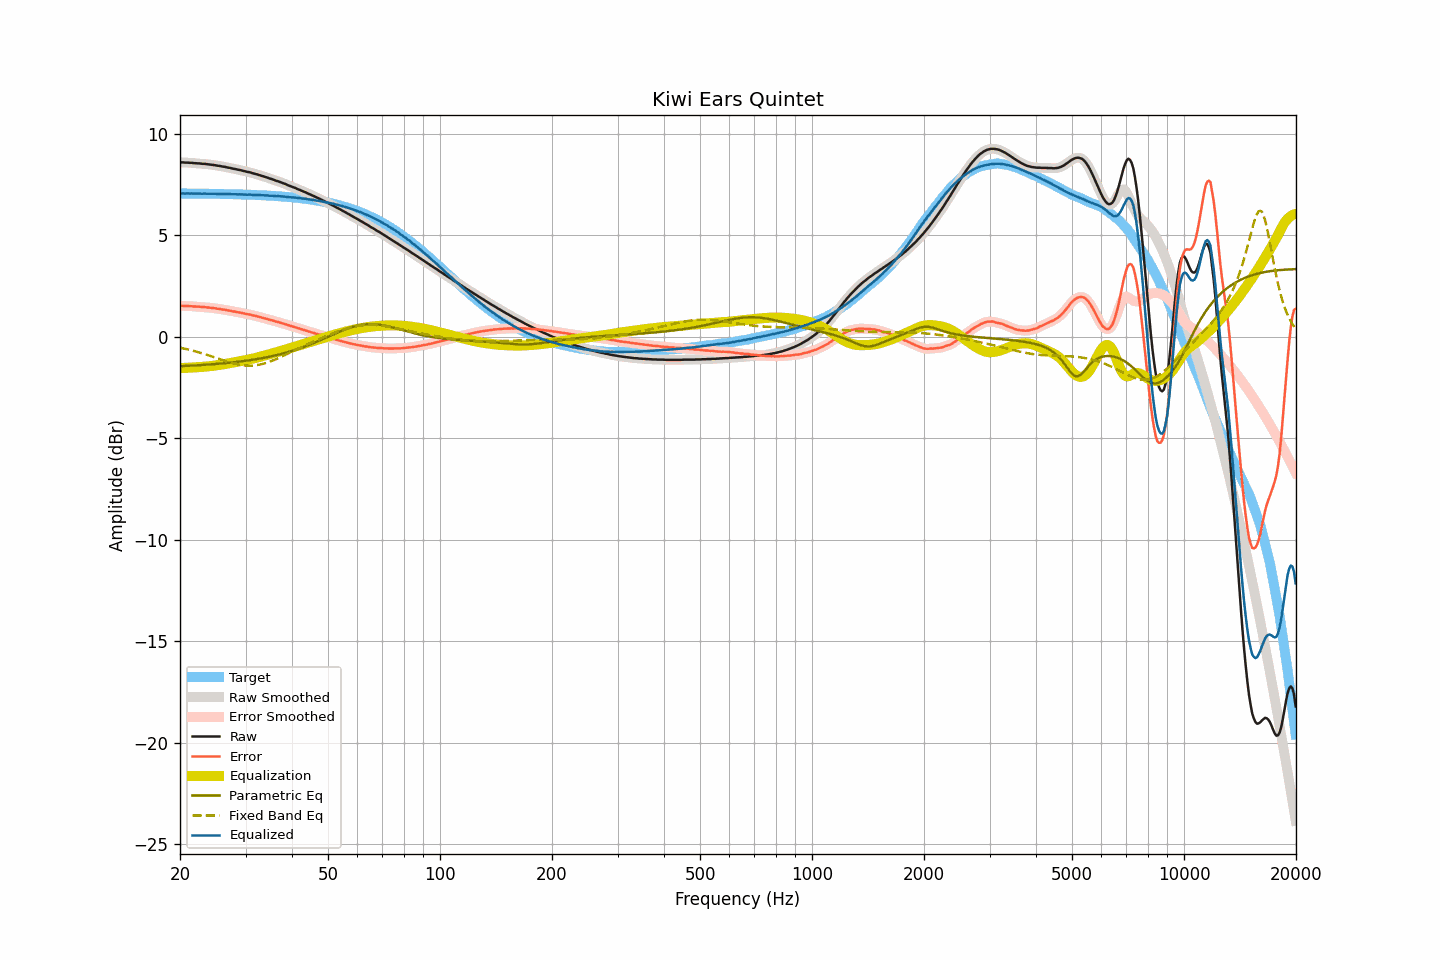

Values plotted in this chart, from the file beside it:
frequency, raw, smoothed, error, error_smoothed, equalization, parametric_eq, fixed_band_eq, equalized_raw, equalized_smoothed, target
20.00, 8.60, 8.60, 1.53, 1.53, -1.53, -1.44, -0.53, 7.07, 7.07, 7.07
20.20, 8.60, 8.60, 1.53, 1.53, -1.53, -1.44, -0.55, 7.07, 7.07, 7.07
20.40, 8.60, 8.60, 1.53, 1.53, -1.53, -1.44, -0.56, 7.07, 7.07, 7.07
20.61, 8.59, 8.60, 1.52, 1.53, -1.53, -1.43, -0.58, 7.07, 7.07, 7.07
20.81, 8.59, 8.59, 1.52, 1.52, -1.52, -1.43, -0.60, 7.07, 7.07, 7.07
21.02, 8.59, 8.59, 1.52, 1.52, -1.52, -1.42, -0.62, 7.07, 7.07, 7.07
21.23, 8.58, 8.58, 1.51, 1.52, -1.52, -1.42, -0.64, 7.07, 7.07, 7.07
21.44, 8.58, 8.58, 1.51, 1.51, -1.51, -1.41, -0.66, 7.07, 7.07, 7.07
21.66, 8.57, 8.57, 1.51, 1.51, -1.51, -1.41, -0.68, 7.06, 7.06, 7.06
21.87, 8.56, 8.56, 1.50, 1.50, -1.50, -1.41, -0.70, 7.06, 7.06, 7.06
22.09, 8.56, 8.56, 1.50, 1.49, -1.50, -1.40, -0.72, 7.06, 7.06, 7.06
22.31, 8.55, 8.55, 1.49, 1.49, -1.49, -1.40, -0.74, 7.06, 7.06, 7.06
22.54, 8.55, 8.55, 1.49, 1.49, -1.49, -1.39, -0.77, 7.06, 7.06, 7.06
22.76, 8.54, 8.54, 1.48, 1.48, -1.48, -1.39, -0.79, 7.06, 7.06, 7.06
22.99, 8.53, 8.53, 1.47, 1.48, -1.47, -1.38, -0.81, 7.06, 7.06, 7.06
23.22, 8.53, 8.53, 1.47, 1.47, -1.47, -1.38, -0.84, 7.06, 7.06, 7.06
23.45, 8.52, 8.52, 1.46, 1.46, -1.46, -1.37, -0.86, 7.06, 7.06, 7.06
23.69, 8.51, 8.51, 1.45, 1.46, -1.45, -1.36, -0.89, 7.06, 7.06, 7.06
23.92, 8.50, 8.50, 1.45, 1.45, -1.45, -1.36, -0.91, 7.05, 7.05, 7.06
24.16, 8.49, 8.49, 1.44, 1.44, -1.44, -1.35, -0.94, 7.05, 7.05, 7.05
24.40, 8.48, 8.48, 1.43, 1.43, -1.43, -1.35, -0.97, 7.05, 7.05, 7.05
24.65, 8.47, 8.47, 1.42, 1.42, -1.42, -1.34, -0.99, 7.05, 7.05, 7.05
24.89, 8.46, 8.46, 1.41, 1.41, -1.41, -1.33, -1.02, 7.05, 7.05, 7.05
25.14, 8.44, 8.44, 1.39, 1.40, -1.40, -1.33, -1.05, 7.05, 7.05, 7.05
25.39, 8.43, 8.43, 1.38, 1.38, -1.38, -1.32, -1.07, 7.05, 7.05, 7.05
25.65, 8.42, 8.42, 1.37, 1.37, -1.37, -1.31, -1.10, 7.05, 7.04, 7.05
25.91, 8.40, 8.41, 1.36, 1.36, -1.36, -1.31, -1.13, 7.04, 7.05, 7.04
26.16, 8.39, 8.39, 1.35, 1.35, -1.35, -1.30, -1.15, 7.04, 7.04, 7.04
26.43, 8.38, 8.38, 1.34, 1.33, -1.33, -1.29, -1.18, 7.05, 7.04, 7.04
26.69, 8.36, 8.36, 1.32, 1.32, -1.32, -1.28, -1.20, 7.04, 7.04, 7.04
26.96, 8.34, 8.35, 1.30, 1.31, -1.31, -1.28, -1.23, 7.03, 7.04, 7.04
27.23, 8.33, 8.33, 1.29, 1.29, -1.29, -1.27, -1.25, 7.04, 7.03, 7.04
27.50, 8.31, 8.31, 1.28, 1.28, -1.28, -1.26, -1.28, 7.03, 7.03, 7.03
27.77, 8.29, 8.29, 1.26, 1.26, -1.26, -1.25, -1.30, 7.03, 7.03, 7.03
28.05, 8.28, 8.28, 1.25, 1.25, -1.25, -1.24, -1.32, 7.03, 7.03, 7.03
28.33, 8.26, 8.26, 1.23, 1.23, -1.23, -1.23, -1.34, 7.03, 7.03, 7.03
28.62, 8.24, 8.25, 1.21, 1.22, -1.22, -1.22, -1.36, 7.02, 7.03, 7.03
28.90, 8.23, 8.23, 1.21, 1.20, -1.20, -1.21, -1.37, 7.03, 7.03, 7.02
29.19, 8.21, 8.21, 1.19, 1.19, -1.19, -1.20, -1.38, 7.02, 7.02, 7.02
29.48, 8.19, 8.19, 1.17, 1.17, -1.17, -1.19, -1.39, 7.02, 7.02, 7.02
29.78, 8.17, 8.17, 1.15, 1.15, -1.16, -1.18, -1.40, 7.01, 7.01, 7.02
30.08, 8.15, 8.15, 1.14, 1.14, -1.14, -1.17, -1.41, 7.01, 7.01, 7.01
30.38, 8.13, 8.14, 1.12, 1.12, -1.12, -1.16, -1.42, 7.01, 7.01, 7.01
30.68, 8.12, 8.12, 1.11, 1.11, -1.11, -1.15, -1.42, 7.01, 7.01, 7.01
30.99, 8.10, 8.10, 1.10, 1.09, -1.09, -1.14, -1.42, 7.01, 7.01, 7.01
31.30, 8.07, 8.08, 1.07, 1.07, -1.07, -1.13, -1.41, 7.00, 7.00, 7.00
31.61, 8.05, 8.05, 1.05, 1.05, -1.05, -1.11, -1.41, 7.00, 7.00, 7.00
31.93, 8.03, 8.03, 1.03, 1.03, -1.03, -1.10, -1.40, 7.00, 6.99, 7.00
32.24, 8.01, 8.01, 1.02, 1.02, -1.01, -1.09, -1.39, 7.00, 6.99, 6.99
32.57, 7.98, 7.98, 0.99, 0.99, -0.99, -1.07, -1.37, 6.99, 6.99, 6.99
32.89, 7.96, 7.96, 0.97, 0.97, -0.97, -1.06, -1.36, 6.99, 6.99, 6.99
33.22, 7.93, 7.93, 0.95, 0.95, -0.95, -1.05, -1.34, 6.98, 6.98, 6.98
33.55, 7.91, 7.91, 0.93, 0.93, -0.93, -1.03, -1.32, 6.98, 6.98, 6.98
33.89, 7.88, 7.88, 0.91, 0.91, -0.91, -1.02, -1.29, 6.97, 6.97, 6.97
34.23, 7.86, 7.86, 0.89, 0.89, -0.89, -1.00, -1.27, 6.97, 6.97, 6.97
34.57, 7.83, 7.83, 0.87, 0.87, -0.87, -0.98, -1.24, 6.97, 6.97, 6.97
34.92, 7.80, 7.81, 0.84, 0.84, -0.84, -0.97, -1.21, 6.96, 6.96, 6.96
35.27, 7.78, 7.78, 0.83, 0.82, -0.82, -0.95, -1.18, 6.96, 6.96, 6.96
35.62, 7.75, 7.75, 0.80, 0.80, -0.80, -0.93, -1.15, 6.95, 6.95, 6.95
35.97, 7.72, 7.72, 0.77, 0.78, -0.78, -0.92, -1.12, 6.94, 6.94, 6.95
... 635 more rows
